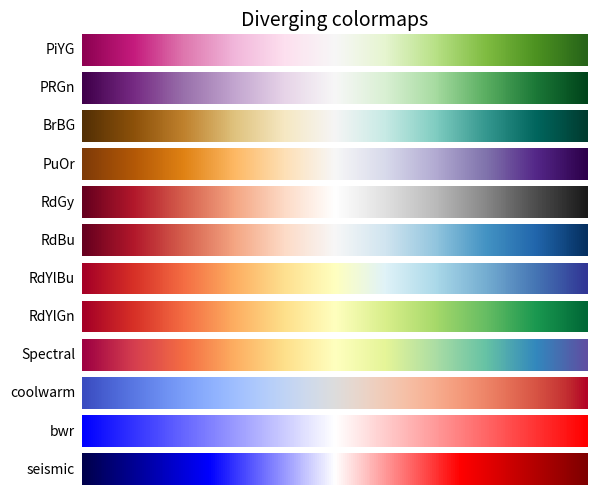

This figure's Python source:
import numpy as np
import matplotlib.pyplot as plt
#from matplotlib import cm
#from colorspacious import cspace_converter
from collections import OrderedDict
cmaps = OrderedDict()
cmaps['Diverging'] = [
            'PiYG', 'PRGn', 'BrBG', 'PuOr', 'RdGy', 'RdBu',
            'RdYlBu', 'RdYlGn', 'Spectral', 'coolwarm', 'bwr', 'seismic']
nrows = max(len(cmap_list) for cmap_category, cmap_list in cmaps.items())
gradient = np.linspace(0, 1, 256)
gradient = np.vstack((gradient, gradient))


def plot_color_gradients(cmap_category, cmap_list, nrows):
    fig, axes = plt.subplots(nrows=nrows)
    fig.subplots_adjust(top=0.95, bottom=0.01, left=0.2, right=0.99)
    axes[0].set_title(cmap_category + ' colormaps', fontsize=14)

    for ax, name in zip(axes, cmap_list):
        ax.imshow(gradient, aspect='auto', cmap=plt.get_cmap(name))
        pos = list(ax.get_position().bounds)
        x_text = pos[0] - 0.01
        y_text = pos[1] + pos[3]/2.
        fig.text(x_text, y_text, name, va='center', ha='right', fontsize=10)

    # Turn off *all* ticks & spines, not just the ones with colormaps.
    for ax in axes:
        ax.set_axis_off()


for cmap_category, cmap_list in cmaps.items():
    plot_color_gradients(cmap_category, cmap_list, nrows)

plt.show()
